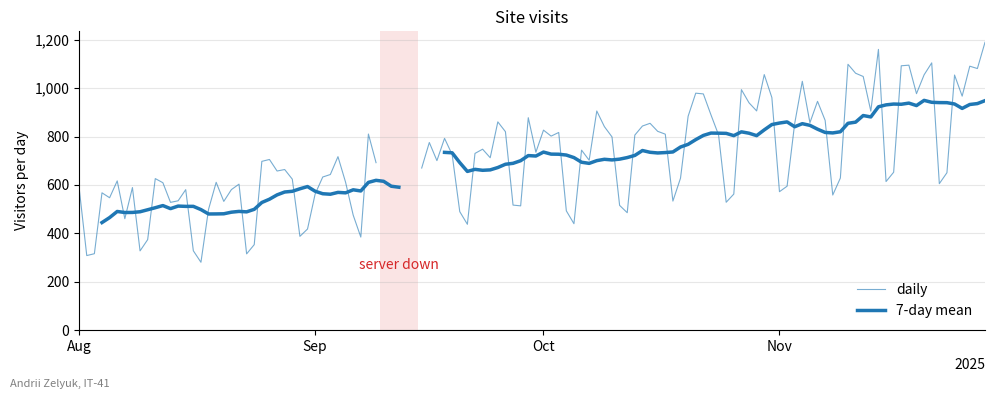

Write the Python code that produced this figure.
import matplotlib.dates as mdates
import matplotlib.pyplot as plt
import numpy as np
import pandas as pd
from matplotlib.ticker import StrMethodFormatter

STUDENT_NAME = "Andrii Zelyuk"   # ім'я та прізвище транслітерацією
STUDENT_GROUP = "IT-41"   # група

rng = np.random.default_rng(38)
dates = pd.date_range("2025-08-01", periods=120, freq="D")
day = np.arange(120)
visits = 500 + 5 * day + rng.normal(0, 60, size=120)
visits[dates.dayofweek >= 5] *= 0.6

# сервер не працював: дні з індексами 40..44
visits[40:45] = np.nan

daily = pd.Series(visits, index=dates)
# ковзне середнє за 7 днів; NaN не нулі, тож вікно з <4 значень дає розрив
rolling = daily.rolling(7, min_periods=4).mean()

fig, ax = plt.subplots(figsize=(10, 4))
ax.plot(daily.index, daily, color="tab:blue", linewidth=0.8, alpha=0.6, label="daily")
ax.plot(rolling.index, rolling, color="tab:blue", linewidth=2.5, label="7-day mean")

# смуга простою: дні без даних, по півдня з кожного боку
half_day = pd.Timedelta(hours=12)
down = dates[daily.isna().to_numpy()]
down_start, down_end = down[0] - half_day, down[-1] + half_day
ax.axvspan(down_start, down_end, color="tab:red", alpha=0.12, linewidth=0)
ax.text(down_start + (down_end - down_start) / 2, 270, "server down",
        color="tab:red", ha="center", va="center")

locator = mdates.MonthLocator()
ax.xaxis.set_major_locator(locator)
ax.xaxis.set_major_formatter(mdates.ConciseDateFormatter(locator))
ax.yaxis.set_major_formatter(StrMethodFormatter("{x:,.0f}"))

ax.set_xlim(dates[0], dates[-1])
ax.set_ylim(bottom=0)
ax.set_title("Site visits")
ax.set_ylabel("Visitors per day")
ax.grid(axis="y", alpha=0.3)
ax.spines[["top", "right"]].set_visible(False)
ax.legend(loc="lower right", frameon=False)

fig.text(0.01, 0.02, f"{STUDENT_NAME}, {STUDENT_GROUP}", fontsize=8, color="gray")
fig.tight_layout(rect=(0, 0.02, 1, 1))

fig.savefig("task_2.png", dpi=100)
plt.show()
